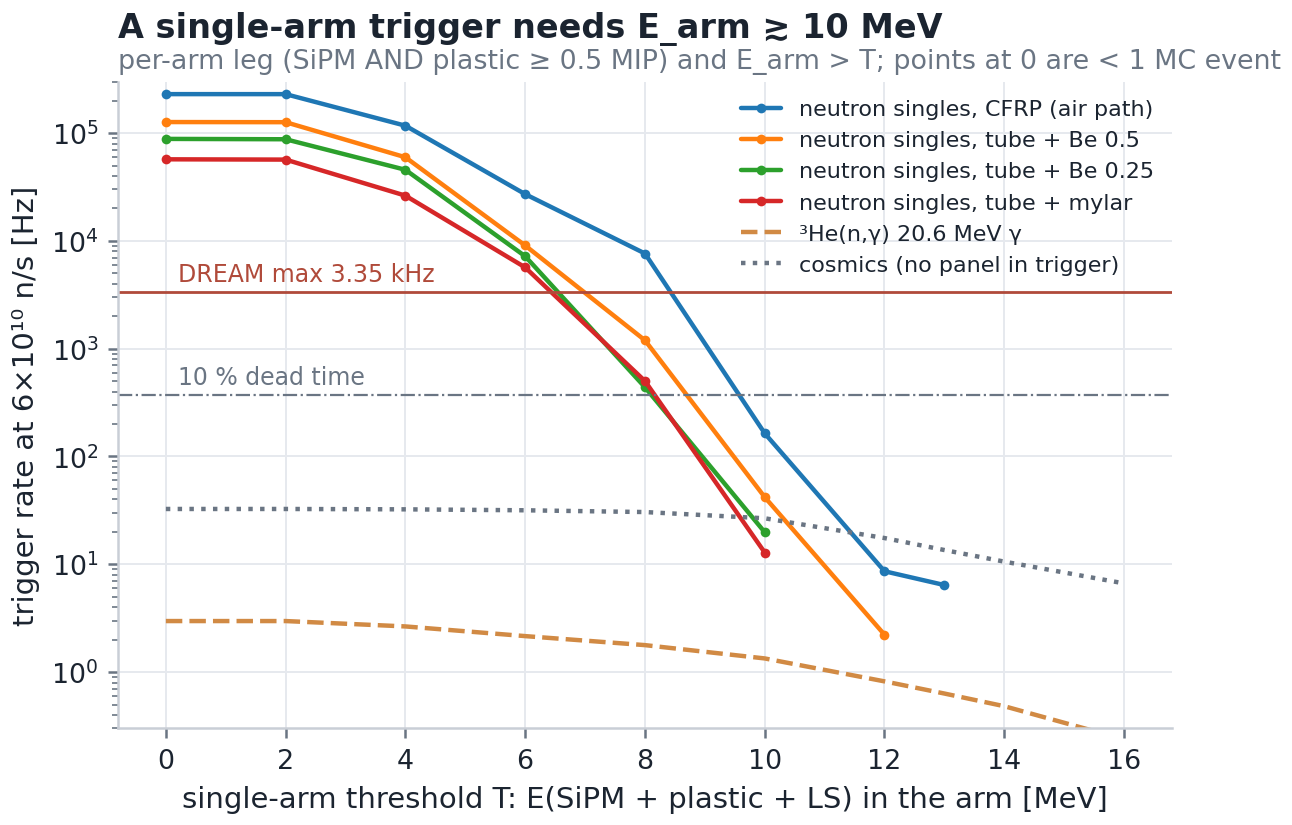

Data behind this chart, as committed beside it:
T, neutrons_ringCFRP_Hz, neutrons_tubeBe_Hz, neutrons_tubeBe25_Hz, neutrons_tubeMy_Hz, he3ng_Hz, cosmic_Hz
0.0, 229792, 126565, 88308, 57107, 2.974, 32.59
2.0, 229726, 126183, 87640, 56754, 2.974, 32.59
4.0, 117076, 59660, 45659, 26278, 2.651, 32.34
6.0, 27129, 9063, 7199, 5673, 2.156, 31.68
8.0, 7636, 1196, 439, 501, 1.778, 30.51
10.0, 163.9, 41.95, 19.83, 12.86, 1.338, 26.71
12.0, 8.614, 2.222, 0.0, 0.0, 0.8199, 17.51
13.0, 6.418, 0.0, 0.0, 0.0, 0.6323, 13.55
14.0, 0.0, 0.0, 0.0, 0.0, 0.4824, 10.58
16.0, 0.0, 0.0, 0.0, 0.0, 0.2378, 6.649
